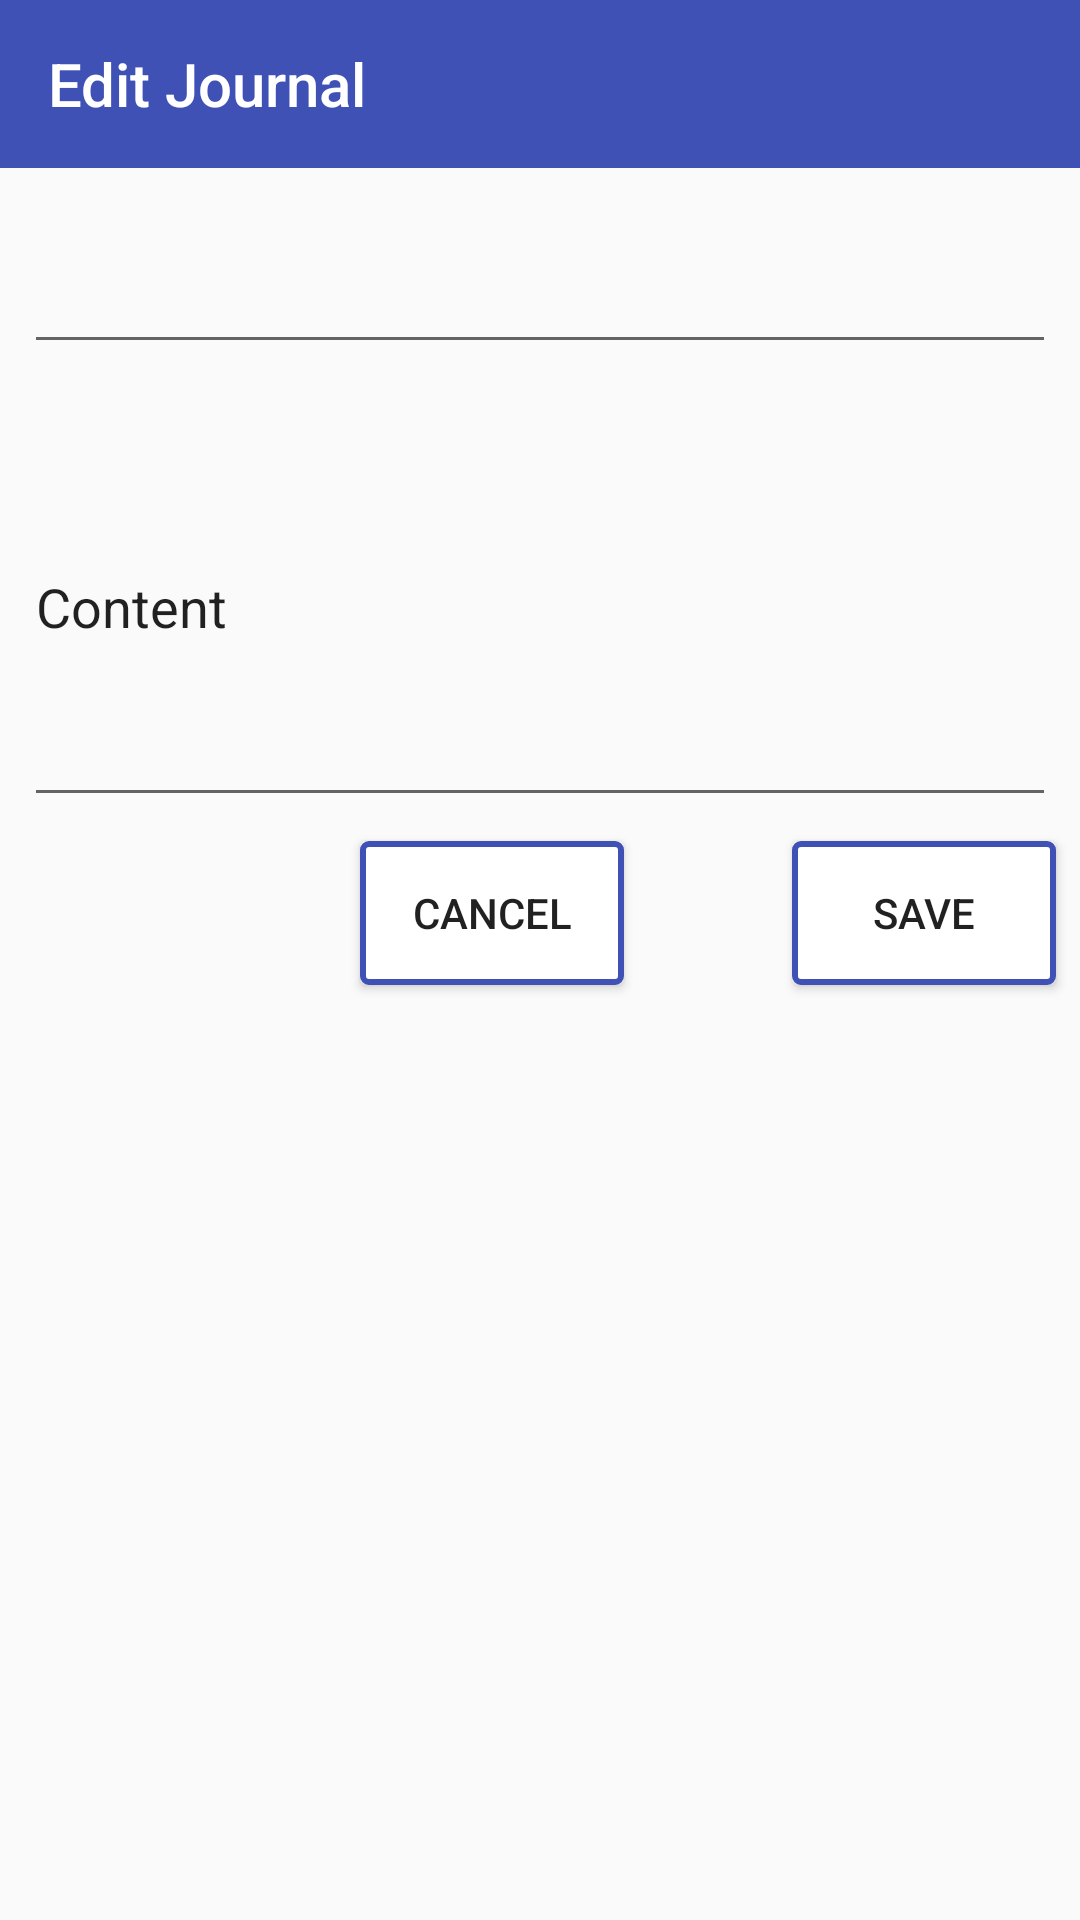

Android layout source for this screen:
<!-- AndroidManifest.xml: application theme AppTheme -->
<!-- res/layout/activity_edit_journal.xml -->
<?xml version="1.0" encoding="utf-8"?>
<android.support.constraint.ConstraintLayout xmlns:android="http://schemas.android.com/apk/res/android"
    xmlns:app="http://schemas.android.com/apk/res-auto"
    xmlns:tools="http://schemas.android.com/tools"
    android:layout_width="match_parent"
    android:layout_height="match_parent"
    tools:context=".Activities.EditJournalActivity">

    <android.support.v7.widget.Toolbar
        android:id="@+id/tb_edit_toolbar"
        android:layout_width="match_parent"
        android:layout_height="wrap_content"
        android:background="@color/colorPrimary"
        app:title="Edit Journal"
        app:titleTextColor="@color/colorWhite">


    </android.support.v7.widget.Toolbar>

    <EditText
        android:id="@+id/et_edit_journal_title"
        android:layout_width="0dp"
        android:layout_height="wrap_content"
        android:layout_marginEnd="8dp"
        android:layout_marginStart="8dp"
        android:layout_marginTop="24dp"
        app:layout_constraintEnd_toEndOf="parent"
        app:layout_constraintStart_toStartOf="parent"
        app:layout_constraintTop_toBottomOf="@+id/tb_edit_toolbar"/>

    <EditText
        android:id="@+id/et_edit_journal_contents"
        android:layout_width="0dp"
        android:layout_height="143dp"
        android:layout_marginEnd="8dp"
        android:layout_marginStart="8dp"
        android:layout_marginTop="8dp"
        android:ems="10"
        android:inputType="textMultiLine"
        android:text="Content"
        app:layout_constraintEnd_toEndOf="parent"
        app:layout_constraintStart_toStartOf="parent"
        app:layout_constraintTop_toBottomOf="@+id/et_edit_journal_title" />

    <Button
        android:id="@+id/btn_edit_journal_save"
        android:layout_width="wrap_content"
        android:layout_height="wrap_content"
        android:layout_marginEnd="8dp"
        android:layout_marginTop="8dp"
        android:background="@drawable/button_style"
        android:onClick="editSaveButtonClicked"
        android:text="@string/save"
        app:layout_constraintEnd_toEndOf="parent"
        app:layout_constraintTop_toBottomOf="@+id/et_edit_journal_contents" />

    <Button
        android:id="@+id/btn_edit_journal_cancel"
        android:layout_width="wrap_content"
        android:layout_height="wrap_content"
        android:layout_marginEnd="56dp"
        android:background="@drawable/button_style"
        android:onClick="editCancelButtonClicked"
        android:text="@android:string/cancel"
        app:layout_constraintBottom_toBottomOf="@+id/btn_edit_journal_save"
        app:layout_constraintEnd_toStartOf="@+id/btn_edit_journal_save"
        app:layout_constraintTop_toTopOf="@+id/btn_edit_journal_save" />

</android.support.constraint.ConstraintLayout>
<!-- resources referenced by this layout -->
<resources>
  <color name="colorPrimary">#3F51B5</color>
  <color name="colorWhite">#FFffff</color>
  <!-- drawable button_style (drawable) -->
  <?xml version="1.0" encoding="utf-8"?>
  <shape xmlns:android="http://schemas.android.com/apk/res/android">
      <corners android:radius="2dp"/>
      <solid android:color="#ffffffff"/>
      <stroke android:color="@color/colorPrimary"
          android:width="2dp"/>
  
  </shape>
  <string name="save">Save</string>
  <style name="AppTheme" parent="Theme.AppCompat.Light.NoActionBar">
          
          <item name="colorPrimary">@color/colorPrimary</item>
          <item name="colorPrimaryDark">@color/colorPrimaryDark</item>
          <item name="colorAccent">@color/colorAccent</item>
      </style>
  <color name="colorPrimaryDark">#303F9F</color>
  <color name="colorAccent">#FF4081</color>
</resources>
